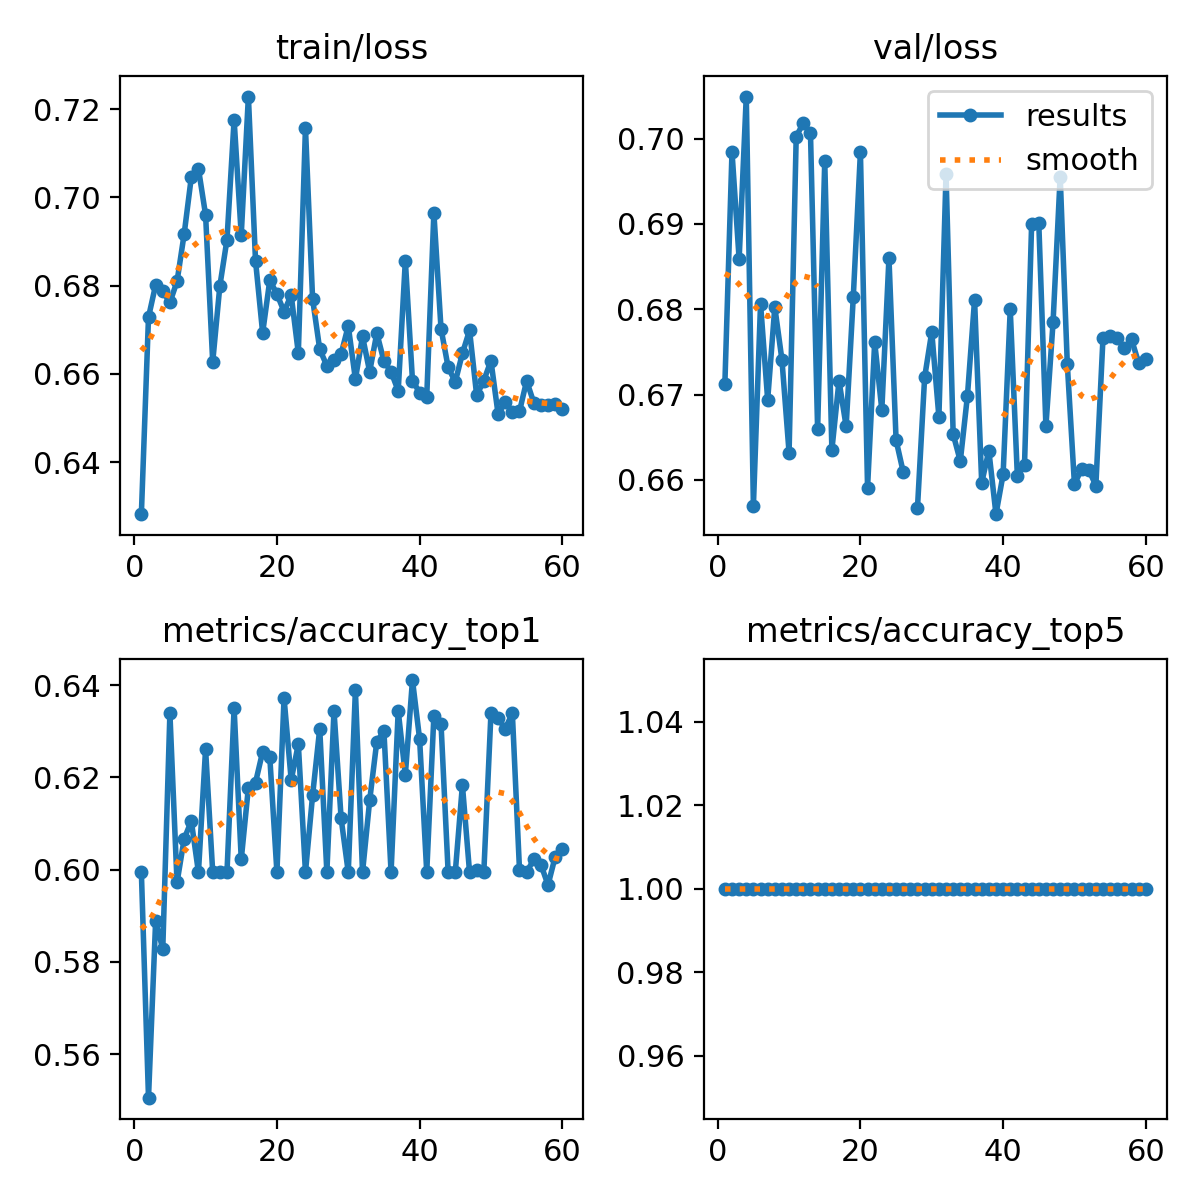

Data behind this chart, as committed beside it:
epoch, train/loss, metrics/accuracy_top1, metrics/accuracy_top5, val/loss, lr/pg0, lr/pg1, lr/pg2
1, 0.6282, 0.5994, 1, 0.6712, 0.07004, 0.003329, 0.003329
2, 0.6728, 0.5506, 1, 0.6985, 0.03993, 0.006552, 0.006552
3, 0.6802, 0.5889, 1, 0.6859, 0.00971, 0.009666, 0.009666
4, 0.6787, 0.5828, 1, 0.7049, 0.009505, 0.009505, 0.009505
5, 0.6762, 0.6339, 1, 0.657, 0.00934, 0.00934, 0.00934
6, 0.681, 0.5972, 1, 0.6807, 0.009175, 0.009175, 0.009175
7, 0.6917, 0.6067, 1, 0.6694, 0.00901, 0.00901, 0.00901
8, 0.7046, 0.6106, 1, 0.6802, 0.008845, 0.008845, 0.008845
9, 0.7065, 0.5994, 1, 0.6741, 0.00868, 0.00868, 0.00868
10, 0.6961, 0.6261, 1, 0.6632, 0.008515, 0.008515, 0.008515
11, 0.6627, 0.5994, 1, 0.7002, 0.00835, 0.00835, 0.00835
12, 0.6799, 0.5994, 1, 0.7018, 0.008185, 0.008185, 0.008185
13, 0.6904, 0.5994, 1, 0.7006, 0.00802, 0.00802, 0.00802
14, 0.7176, 0.635, 1, 0.6659, 0.007855, 0.007855, 0.007855
15, 0.6915, 0.6022, 1, 0.6974, 0.00769, 0.00769, 0.00769
16, 0.7229, 0.6178, 1, 0.6635, 0.007525, 0.007525, 0.007525
17, 0.6856, 0.6189, 1, 0.6716, 0.00736, 0.00736, 0.00736
18, 0.6693, 0.6256, 1, 0.6663, 0.007195, 0.007195, 0.007195
19, 0.6812, 0.6244, 1, 0.6814, 0.00703, 0.00703, 0.00703
20, 0.6781, 0.5994, 1, 0.6984, 0.006865, 0.006865, 0.006865
21, 0.6741, 0.6372, 1, 0.6591, 0.0067, 0.0067, 0.0067
22, 0.6778, 0.6194, 1, 0.6762, 0.006535, 0.006535, 0.006535
23, 0.6647, 0.6272, 1, 0.6682, 0.00637, 0.00637, 0.00637
24, 0.7158, 0.5994, 1, 0.686, 0.006205, 0.006205, 0.006205
25, 0.677, 0.6161, 1, 0.6646, 0.00604, 0.00604, 0.00604
26, 0.6656, 0.6306, 1, 0.6609, 0.005875, 0.005875, 0.005875
27, 0.6618, 0.5994, 1, nan, 0.00571, 0.00571, 0.00571
28, 0.6632, 0.6344, 1, 0.6568, 0.005545, 0.005545, 0.005545
29, 0.6645, 0.6111, 1, 0.672, 0.00538, 0.00538, 0.00538
30, 0.6709, 0.5994, 1, 0.6773, 0.005215, 0.005215, 0.005215
31, 0.6588, 0.6389, 1, 0.6674, 0.00505, 0.00505, 0.00505
32, 0.6685, 0.5994, 1, 0.6958, 0.004885, 0.004885, 0.004885
33, 0.6605, 0.615, 1, 0.6654, 0.00472, 0.00472, 0.00472
34, 0.6692, 0.6278, 1, 0.6622, 0.004555, 0.004555, 0.004555
35, 0.6629, 0.63, 1, 0.6698, 0.00439, 0.00439, 0.00439
36, 0.6605, 0.5994, 1, 0.6811, 0.004225, 0.004225, 0.004225
37, 0.6561, 0.6344, 1, 0.6597, 0.00406, 0.00406, 0.00406
38, 0.6857, 0.6206, 1, 0.6634, 0.003895, 0.003895, 0.003895
39, 0.6585, 0.6411, 1, 0.656, 0.00373, 0.00373, 0.00373
40, 0.6558, 0.6283, 1, 0.6606, 0.003565, 0.003565, 0.003565
41, 0.6548, 0.5994, 1, 0.68, 0.0034, 0.0034, 0.0034
42, 0.6965, 0.6333, 1, 0.6604, 0.003235, 0.003235, 0.003235
43, 0.6703, 0.6317, 1, 0.6617, 0.00307, 0.00307, 0.00307
44, 0.6615, 0.5994, 1, 0.69, 0.002905, 0.002905, 0.002905
45, 0.6582, 0.5994, 1, 0.6901, 0.00274, 0.00274, 0.00274
46, 0.6647, 0.6183, 1, 0.6663, 0.002575, 0.002575, 0.002575
47, 0.6699, 0.5994, 1, 0.6784, 0.00241, 0.00241, 0.00241
48, 0.6551, 0.6, 1, 0.6956, 0.002245, 0.002245, 0.002245
49, 0.6585, 0.5994, 1, 0.6735, 0.00208, 0.00208, 0.00208
50, 0.663, 0.6339, 1, 0.6595, 0.001915, 0.001915, 0.001915
51, 0.6509, 0.6328, 1, 0.6613, 0.00175, 0.00175, 0.00175
52, 0.6536, 0.6306, 1, 0.6612, 0.001585, 0.001585, 0.001585
53, 0.6514, 0.6339, 1, 0.6593, 0.00142, 0.00142, 0.00142
54, 0.6515, 0.6, 1, 0.6766, 0.001255, 0.001255, 0.001255
55, 0.6584, 0.5994, 1, 0.6769, 0.00109, 0.00109, 0.00109
56, 0.6535, 0.6022, 1, 0.6766, 0.000925, 0.000925, 0.000925
57, 0.653, 0.6011, 1, 0.6754, 0.00076, 0.00076, 0.00076
58, 0.653, 0.5967, 1, 0.6765, 0.000595, 0.000595, 0.000595
59, 0.6532, 0.6028, 1, 0.6737, 0.00043, 0.00043, 0.00043
60, 0.652, 0.6044, 1, 0.6742, 0.000265, 0.000265, 0.000265
